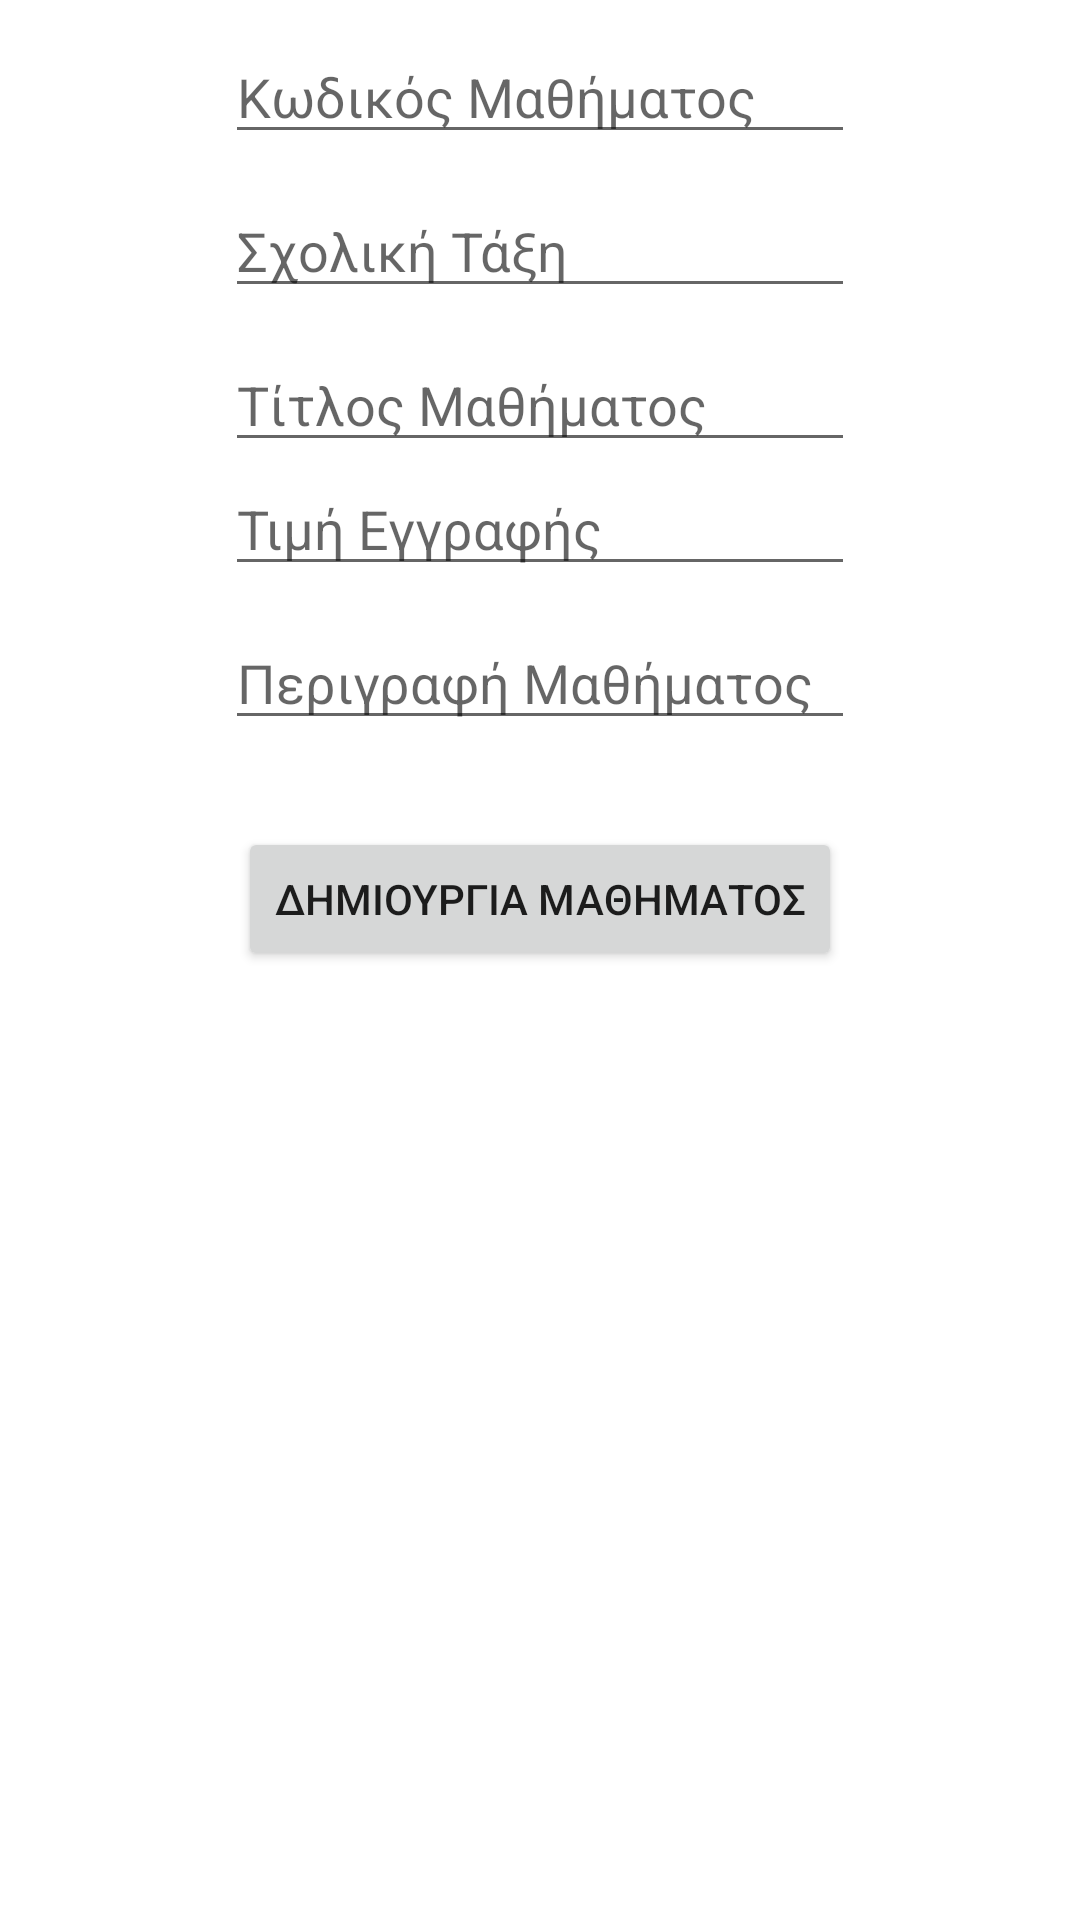

Here is an Android app screen rendered from its layout file. Give the layout XML and the strings, colors and styles it references.
<!-- AndroidManifest.xml: application theme Theme.LearningApp -->
<!-- res/layout/activity_create_course.xml -->
<?xml version="1.0" encoding="utf-8"?>
<ScrollView xmlns:android="http://schemas.android.com/apk/res/android"
    xmlns:app="http://schemas.android.com/apk/res-auto"
    xmlns:tools="http://schemas.android.com/tools"
    android:layout_width="match_parent"
    android:layout_height="match_parent"
    tools:context="com.example.view.course.courseCreation.CreateCourseActivity">

    <LinearLayout
        android:layout_width="match_parent"
        android:layout_height="wrap_content"
        android:orientation="vertical">
        <EditText
            android:id="@+id/courseId"
            android:layout_width="wrap_content"
            android:layout_height="wrap_content"
            android:layout_gravity="center"
            android:layout_marginTop="10dp"
            android:ems="10"
            android:hint="@string/courseid"
            android:inputType="text"
             />

        <EditText
            android:id="@+id/courseGrade"
            android:layout_width="wrap_content"
            android:layout_height="wrap_content"
            android:layout_gravity="center"
            android:layout_marginTop="10dp"
            android:ems="10"
            android:hint="@string/courseGrade"
            android:inputType="number"
            />

        <EditText
            android:id="@+id/courseTitle"
            android:layout_width="wrap_content"
            android:layout_height="wrap_content"
            android:layout_gravity="center"
            android:layout_marginTop="10dp"
            android:ems="10"
            android:hint="@string/courseName"
            android:inputType="text"
            />

        <EditText
            android:id="@+id/coursePrice"
            android:layout_width="wrap_content"
            android:layout_height="wrap_content"
            android:layout_gravity="center"
            android:autofillHints=""
            android:ems="10"
            android:hint="@string/coursePrice"
            android:inputType="number"
            />

        <EditText
            android:id="@+id/courseDescription"
            android:layout_width="wrap_content"
            android:layout_height="wrap_content"
            android:layout_gravity="center"
            android:layout_marginTop="10dp"
            android:ems="10"
            android:hint="@string/courseDescription"
            android:inputType="text" />

        <TextView
            android:layout_gravity="center"
            android:id="@+id/invalidInputMessage"
            android:layout_width="wrap_content"
            android:layout_height="wrap_content"
            />

        <Button
            android:id="@+id/buttonCreateCourse"
            android:layout_width="wrap_content"
            android:layout_height="wrap_content"
            android:layout_gravity="center"
            android:layout_marginTop="10dp"
            android:text="@string/createCourseNow"
            android:visibility="visible"
            />
    </LinearLayout>

</ScrollView>
<!-- resources referenced by this layout -->
<resources>
  <string name="courseDescription">Περιγραφή Μαθήματος</string>
  <string name="courseGrade">Σχολική Τάξη</string>
  <string name="courseName">Τίτλος Μαθήματος</string>
  <string name="coursePrice">Τιμή Εγγραφής</string>
  <string name="courseid">Κωδικός Μαθήματος</string>
  <string name="createCourseNow">ΔΗΜΙΟΥΡΓΙΑ ΜΑΘΗΜΑΤΟΣ</string>
  <style name="Theme.LearningApp" parent="Theme.MaterialComponents.DayNight.DarkActionBar">
          
          <item name="colorPrimary">#AD7FFB</item>
          <item name="colorPrimaryVariant">#92B2FD</item>
          <item name="colorOnPrimary">@color/whitish</item>
          
          <item name="colorSecondary">@color/teal_200</item>
          <item name="colorSecondaryVariant">@color/teal_700</item>
          <item name="colorOnSecondary">@color/black</item>
          
          <item name="android:statusBarColor" tools:targetApi="l">?attr/colorPrimaryVariant</item>
          
      </style>
  <color name="whitish">#F9FAFE</color>
  <color name="teal_200">#FF03DAC5</color>
  <color name="teal_700">#FF018786</color>
  <color name="black">#FF000000</color>
</resources>
